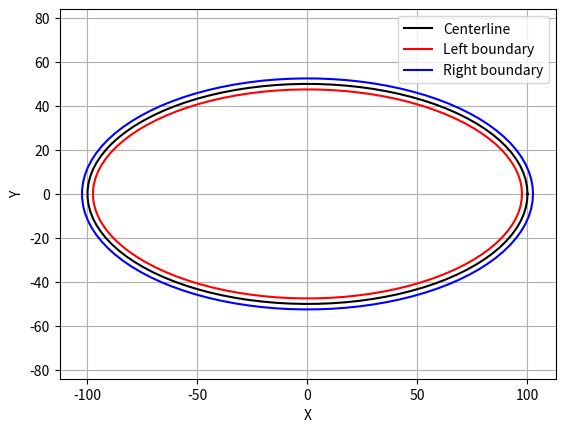

Write Python code to recreate this figure.
import matplotlib.pyplot as plt
import numpy as np

# Step 1: Generate a set of track center coordinates (x, y)
# Here I am creating a simple oval track as an example
theta = np.linspace(0, 2 * np.pi, 100)
x_center = 100 * np.cos(theta)
y_center = 50 * np.sin(theta)

# Step 2: Define the width of the track at each point
# Here I'm using a constant width, but you could vary the width at different points if you like
track_width = 5

# Step 3: Calculate the left and right boundaries of the track
# We calculate the perpendicular offset at each point to find the boundary points
dx = np.gradient(x_center)
dy = np.gradient(y_center)
norm = np.sqrt(dx**2 + dy**2)
x_left = x_center - track_width / 2 * dy / norm
y_left = y_center + track_width / 2 * dx / norm
x_right = x_center + track_width / 2 * dy / norm
y_right = y_center - track_width / 2 * dx / norm


# Step 4: Save the track data to a file
track_data = np.vstack(
    (
        x_center,
        y_center,
        np.full_like(x_center, track_width),
        np.full_like(x_center, track_width),
    )
).T
np.savetxt(
    "oval_track.txt",
    track_data,
    header="track_center_x,track_center_y,track_width_right,track_width_left",
    delimiter=",",
    comments="",
)


# Step 4: Plot the track
plt.figure()
plt.plot(x_center, y_center, "k-", label="Centerline")
plt.plot(x_left, y_left, "r-", label="Left boundary")
plt.plot(x_right, y_right, "b-", label="Right boundary")
# plt.fill_betweenx(y_center, x_left, x_right, color="gray", alpha=0.5)
plt.legend()
plt.xlabel("X")
plt.ylabel("Y")
plt.axis("equal")
plt.grid(True)
plt.show()
